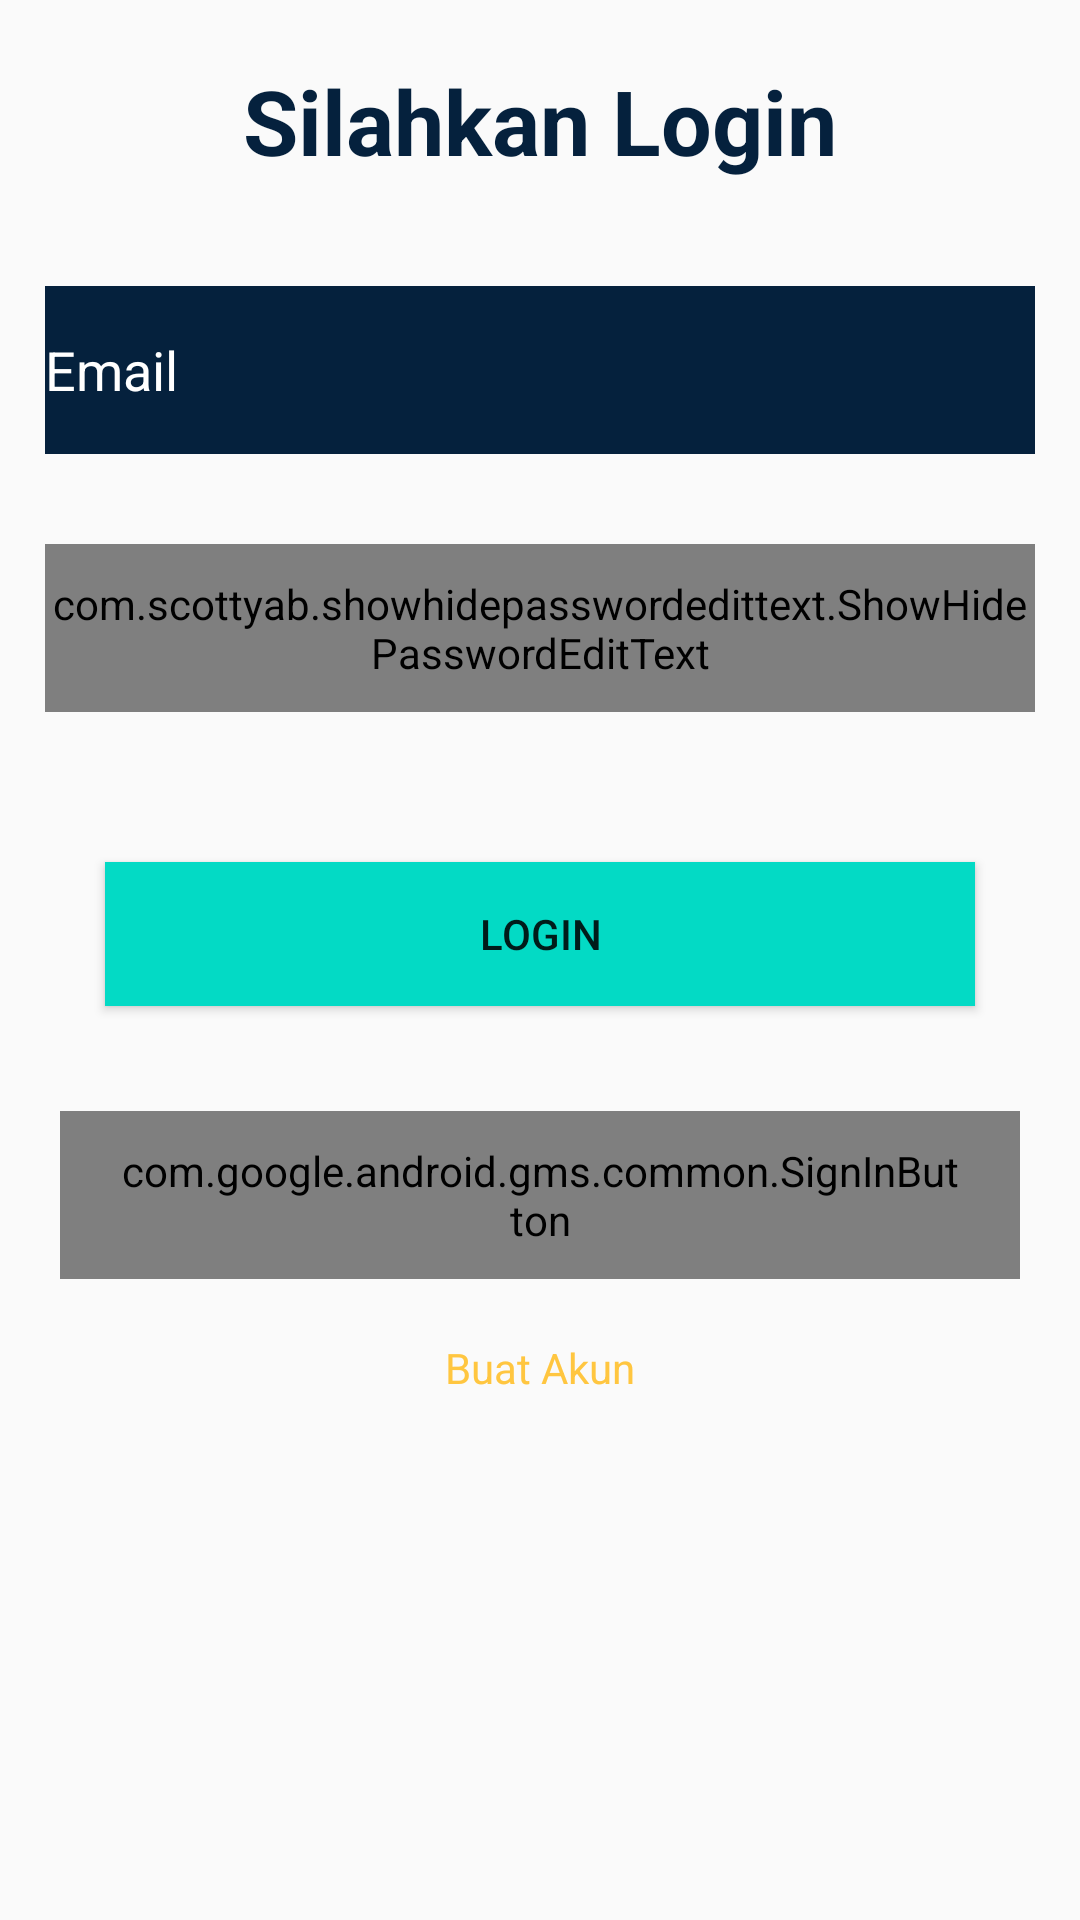

Produce the Android XML layout that renders to this screen, including the resource entries it uses.
<!-- AndroidManifest.xml: application theme AppTheme -->
<!-- res/layout/aktivity_login.xml -->
<?xml version="1.0" encoding="utf-8"?>
<RelativeLayout xmlns:android="http://schemas.android.com/apk/res/android"
    xmlns:app="http://schemas.android.com/apk/res-auto"
    xmlns:tools="http://schemas.android.com/tools"
    android:layout_width="match_parent"
    android:layout_height="match_parent"
    android:orientation="vertical"
    tools:context="com.faislll.projectakhir.aktivitas.AktivityLogin">

    <LinearLayout
        android:layout_width="match_parent"
        android:layout_height="wrap_content"
        android:gravity="center"
        android:orientation="vertical">

        <TextView
            android:layout_width="wrap_content"
            android:layout_height="wrap_content"
            android:layout_margin="20dp"
            android:text="Silahkan Login"
            android:textColor="@color/babu"
            android:textSize="30sp"
            android:textStyle="bold" />

        <EditText
            android:id="@+id/e_text_email_login"
            android:layout_width="match_parent"
            android:layout_height="?actionBarSize"
            android:layout_margin="15dp"
            android:layout_marginBottom="10dp"
            android:layout_marginStart="5dp"
            android:autofillHints="email"
            android:background="@color/babu"
            android:hint="Email"
            android:inputType="textEmailAddress"
            android:textColor="@color/warnaPutih"
            android:textColorHint="@color/warnaPutih"
            tools:ignore="RtlSymmetry" />

        <com.scottyab.showhidepasswordedittext.ShowHidePasswordEditText
            android:id="@+id/e_text_password_login"
            android:layout_width="match_parent"
            android:layout_height="?actionBarSize"
            android:layout_margin="15dp"
            android:layout_marginStart="25dp"
            android:layout_marginTop="5dp"
            android:layout_marginEnd="25dp"
            android:layout_marginBottom="25dp"
            android:autofillHints="password"
            android:background="@color/babu"
            android:hint="Password"
            android:textColor="@color/warnaPutih"
            android:textColorHint="@color/warnaPutih"
            android:textSize="15sp"
            app:drawable_hide="@drawable/ic_tampil_password"
            app:drawable_show="@drawable/ic_sembunyikan_password"
            tools:ignore="RtlSymmetry" />

        <Button
            android:id="@+id/btn_login"
            android:layout_width="match_parent"
            android:layout_height="wrap_content"
            android:layout_margin="35dp"
            android:layout_marginHorizontal="0dp"
            android:layout_marginStart="25dp"
            android:layout_marginTop="0dp"
            android:layout_marginEnd="25dp"
            android:layout_marginBottom="25dp"
            android:background="@color/colorAccent"
            android:paddingStart="0dp"
            android:paddingLeft="20dp"
            android:paddingRight="20dp"
            android:text="Login" />

        <com.google.android.gms.common.SignInButton
            android:id="@+id/login_dengan_google"
            android:layout_width="match_parent"
            android:layout_height="?actionBarSize"
            android:layout_marginHorizontal="20dp"
            android:layout_marginTop="0dp"
            android:paddingStart="10dp"
            android:paddingLeft="20dp"
            android:paddingRight="20dp" />

        <TextView
            android:id="@+id/txt_view_buat_akun"
            android:layout_width="wrap_content"
            android:layout_height="wrap_content"
            android:layout_marginTop="20dp"
            android:text="Buat Akun"
            android:textColor="@color/kuning" />

        <ProgressBar
            android:id="@+id/loading_login"
            android:layout_width="64dp"
            android:layout_height="49dp"
            android:layout_marginTop="20dp"
            android:scrollbarSize="100dp"
            android:visibility="gone" />
    </LinearLayout>
</RelativeLayout>
<!-- resources referenced by this layout -->
<resources>
  <color name="babu">#05213d</color>
  <color name="colorAccent">#03DAC5</color>
  <color name="kuning">#ffc640</color>
  <color name="warnaPutih">#fff</color>
  <style name="AppTheme" parent="Theme.AppCompat.Light.NoActionBar">
          
          <item name="colorPrimaryDark">@color/colorPrimaryDark</item>
          <item name="colorAccent">@color/colorAccent</item>
      </style>
  <color name="colorPrimaryDark">#00574B</color>
</resources>
